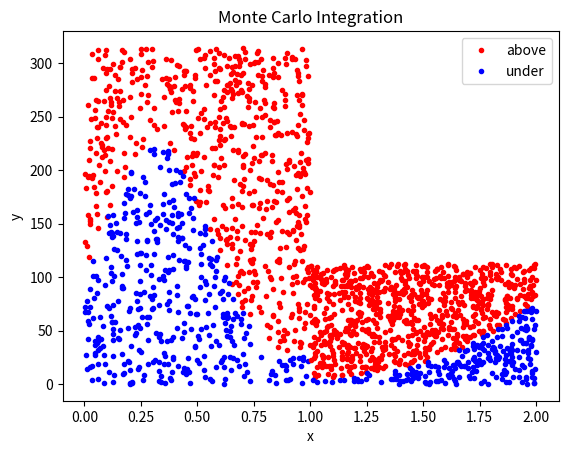

Reproduce this figure in Python.
import numpy as np
import matplotlib.pyplot as plt
from scipy.integrate import quad
# find exact value of given point for given function
def f_value_in_point(f, p):
    return f(p)
# calculates abs error
def abs_error(approx_val, abs_val):
    return approx_val - abs_val
# calculates approximate error
def approx_error(approx_val, abs_val):
    return 100 * np.abs((abs_val - approx_val) / abs_val)
# params:
# f - function to integrate,
# a - lower limit,
# b - upper limit.
def exact(f, a, b):
    return quad(f, a, b)[0]
# params:
# f - function to integrate,
# N - number of points to generate randomly
# a - lower limit,
# b - upper limit.
def montecarlo(f, a, b, N):
    # to ensure that upper y bound is larger than largest y of eq (supremum of function)
    M = 1.4 * max(f(np.linspace(a, b)))

    # generate dots
    under = []
    above = []
    for i in range(N):
        # generate rand pt
        x_val = np.random.rand(1) * (b - a) + a
        y_val = np.random.rand(1) * M

        # compare random against the curve
        fx = f(x_val)

        # logic statement
        if y_val < fx:  # under the curve - blue
            under.append([x_val, y_val])
        else:  # above the curve - red
            above.append([x_val, y_val])

    # plotting
    plot_points(under, above)

    # Integral value Monte Carlo Calculation
    return len(under) / N * (M * (b - a))

def plot_points(under_curve, above_curve):
    under_curve = np.array(under_curve)
    above_curve = np.array(above_curve)

    plt.plot(above_curve[:, 0], above_curve[:, 1], 'ro', markersize=3, markerfacecolor='r')
    plt.plot(under_curve[:, 0], under_curve[:, 1], 'bo', markersize=3, markerfacecolor='b')
    plt.title('Monte Carlo Integration')
    plt.xlabel('x')
    plt.ylabel('y')
    plt.legend(['above','under'])
    plt.show()
# case #1 (test: trigonometrical positively defined function a = 0, b = 1)
# case #1 (test: trigonometrical positively defined function a = 0, b = 1)
print('Case 1')
print('f = 10 + 5*sin(5*x)  a=0 b=1')
f1 = lambda x: (10 + 5 * np.sin(5 * x)) ** 2
Monte_Carlo = montecarlo(f1, 0, 1, 1000)
Exact_Value, _ = quad(f1, 0, 1)
print("Monte Carlo: {:.6f}".format(Monte_Carlo))
print("Exact Value: {:.6f}".format(Exact_Value))
print("Absolute Error: {:.6f}".format(abs_error(Monte_Carlo, Exact_Value)))
print("Relative Error: {:.6f}%".format(approx_error(Monte_Carlo, Exact_Value)))

print(f'value in x = 0; y = {f_value_in_point(f1, 0)}')
print('------------------------------------------------')

# case #2 (main)
print('Case 2')
print('exp(x).*x.^2.*sqrt(exp(x))   a=1 b=2')
f2 = lambda x: np.exp(x) * x ** 2 * np.sqrt(np.exp(x))
Monte_Carlo = montecarlo(f2, 1, 2, 1000)
Exact_Value, _ = quad(f2, 1, 2)
print("Monte Carlo: {:.6f}".format(Monte_Carlo))
print("Exact Value: {:.6f}".format(Exact_Value))
print("Absolute Error: {:.6f}".format(abs_error(Monte_Carlo, Exact_Value)))
print("Relative Error: {:.6f}%".format(approx_error(Monte_Carlo, Exact_Value)))
print(f'value in x = 1; y = {f_value_in_point(f2, 1)}')
print('------------------------------------------------')






